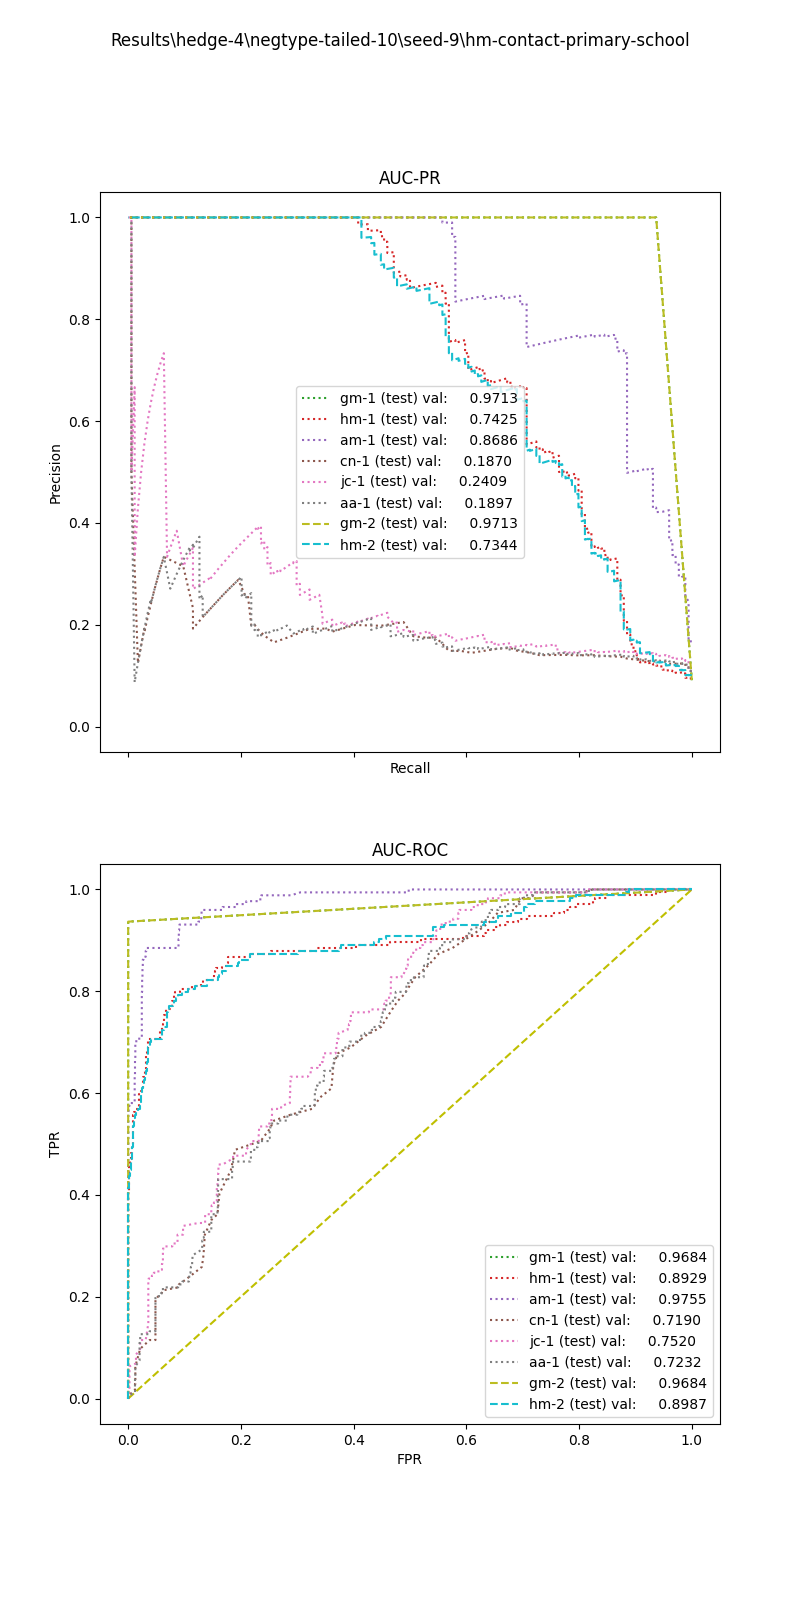

Source data for this figure (header and first rows):
, input_dim1, pred_dim1, input_dim2, pred_dim2, input_dim3, pred_dim3, label
0, 6.713, 0.0, 0.0, 0.0, , , 1.0
1, 11.85, 0.0, 3.857, 0.0, , , 1.0
2, 7.747, 0.0, 2.667, 0.0, , , 1.0
3, 14.43, 0.0, 4.0, 0.0, , , 1.0
4, 6.241, 0.0, 2.597, 0.0, , , 1.0
5, 7.433, 0.0, 2.0, 0.0, , , 1.0
6, 7.129, 0.0, 4.0, 0.0, , , 1.0
7, 7.692, 0.0, 12.0, 0.0, , , 1.0
8, 6.696, 0.0, 2.0, 0.0, , , 1.0
9, 10.53, 0.0, 5.264, 0.0, , , 1.0
10, 7.657, 0.0, 4.0, 1.0, , , 1.0
11, 12.35, 0.0, 5.333, 1.0, , , 1.0
12, 11.55, 0.0, 3.296, 0.0, , , 1.0
13, 7.543, 0.0, 1.333, 0.0, , , 1.0
14, 8.848, 0.0, 2.0, 0.0, , , 1.0
15, 12.4, 0.0, 0.0, 0.0, , , 1.0
16, 6.699, 0.0, 2.0, 1.0, , , 1.0
17, 12.43, 0.0, 12.01, 1.0, , , 1.0
18, 10.6, 0.0, 3.667, 0.0, , , 1.0
19, 10.97, 0.0, 2.857, 0.0, , , 1.0
20, 20.08, 0.0, 4.174, 0.0, , , 1.0
21, 9.054, 0.0, 1.333, 1.0, , , 1.0
22, 8.695, 0.0, 6.653, 1.0, , , 1.0
23, 16.93, 0.0, 3.529, 1.0, , , 1.0
24, 9.054, 0.0, 2.0, 0.0, , , 1.0
25, 10.07, 0.0, 2.127, 1.0, , , 1.0
26, 11.67, 0.0, 12.0, 0.0, , , 1.0
27, 7.448, 0.0, 3.429, 1.0, , , 1.0
28, 11.44, 0.0, 0.0, 0.0, , , 1.0
29, 17.91, 0.0, 0.0, 1.0, , , 1.0
30, 5.832, 0.0, 11.59, 1.0, , , 1.0
31, 7.204, 0.0, 2.0, 1.0, , , 1.0
32, 6.21, 0.0, 1.0, 1.0, , , 1.0
33, 6.098, 0.0, 4.0, 0.0, , , 1.0
34, 9.352, 0.0, 3.31, 1.0, , , 1.0
35, 5.122, 0.0, 8.038, 1.0, , , 1.0
36, 16.31, 0.0, 1.5, 1.0, , , 1.0
37, 15.65, 0.0, 1.333, 1.0, , , 1.0
38, 14.76, 0.0, 4.0, 0.0, , , 1.0
39, 6.265, 0.0, 1.333, 0.0, , , 1.0
40, 12.48, 0.0, 4.0, 0.0, , , 1.0
41, 7.514, 0.0, 1.846, 0.0, , , 1.0
42, 18.42, 0.0, 4.0, 0.0, , , 1.0
43, 17.3, 0.0, 4.0, 1.0, , , 1.0
44, 10.75, 0.0, 8.039, 1.0, , , 1.0
45, 8.322, 0.0, 0.0, 0.0, , , 1.0
46, 11.14, 0.0, 6.424, 1.0, , , 1.0
47, 10.46, 0.0, 9.729, 1.0, , , 1.0
48, 11.14, 0.0, 11.54, 1.0, , , 1.0
49, 6.714, 0.0, 2.667, 0.0, , , 1.0
50, 9.519, 0.0, 2.474, 1.0, , , 1.0
51, 16.14, 0.0, 4.0, 0.0, , , 1.0
52, 11.55, 0.0, 2.743, 0.0, , , 1.0
53, 16.49, 0.0, 1.548, 0.0, , , 1.0
54, 10.02, 0.0, 4.284, 1.0, , , 1.0
55, 15.37, 0.0, 3.26, 1.0, , , 1.0
56, 6.524, 0.0, 0.0, 0.0, , , 1.0
57, 12.41, 0.0, 1.633, 1.0, , , 1.0
58, 8.372, 0.0, 4.162, 1.0, , , 1.0
59, 5.122, 0.0, 11.85, 1.0, , , 1.0
... 1,850 more rows
